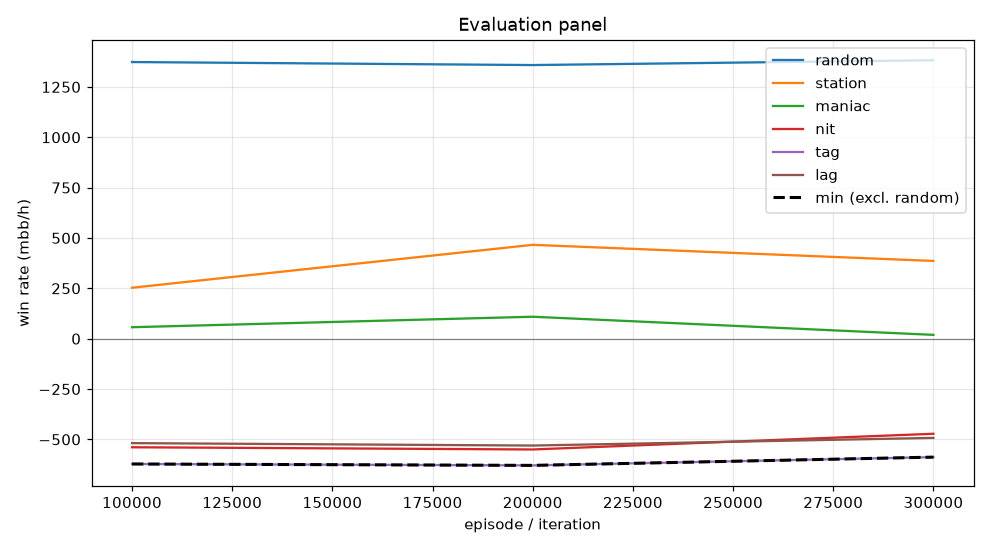

Data behind this chart, as committed beside it:
episode, min, mean, random_mean, random_se, station_mean, station_se, maniac_mean, maniac_se, nit_mean, nit_se, tag_mean, tag_se, lag_mean, lag_se, act_call, act_raise, act_fold, act_check
99999, -622.0, -273.9, 1374, 86.93, 253.0, 51.83, 57.0, 24.53, -539.0, 78.25, -622.0, 72.85, -518.5, 64.63, 0.5391, 0.2609, 0.0003532, 0.1996
199999, -629.0, -226.9, 1358, 86.11, 466.0, 55.57, 109.0, 29.61, -550.0, 78.54, -629.0, 67.81, -530.5, 58.82, 0.5457, 0.2587, 4.415011037527594e-05, 0.1956
299999, -588.0, -229.5, 1382, 82.66, 386.0, 49.77, 19.0, 10.32, -472.0, 75.21, -588.0, 62.73, -492.5, 56.36, 0.5613, 0.2316, 0.001559, 0.2056
